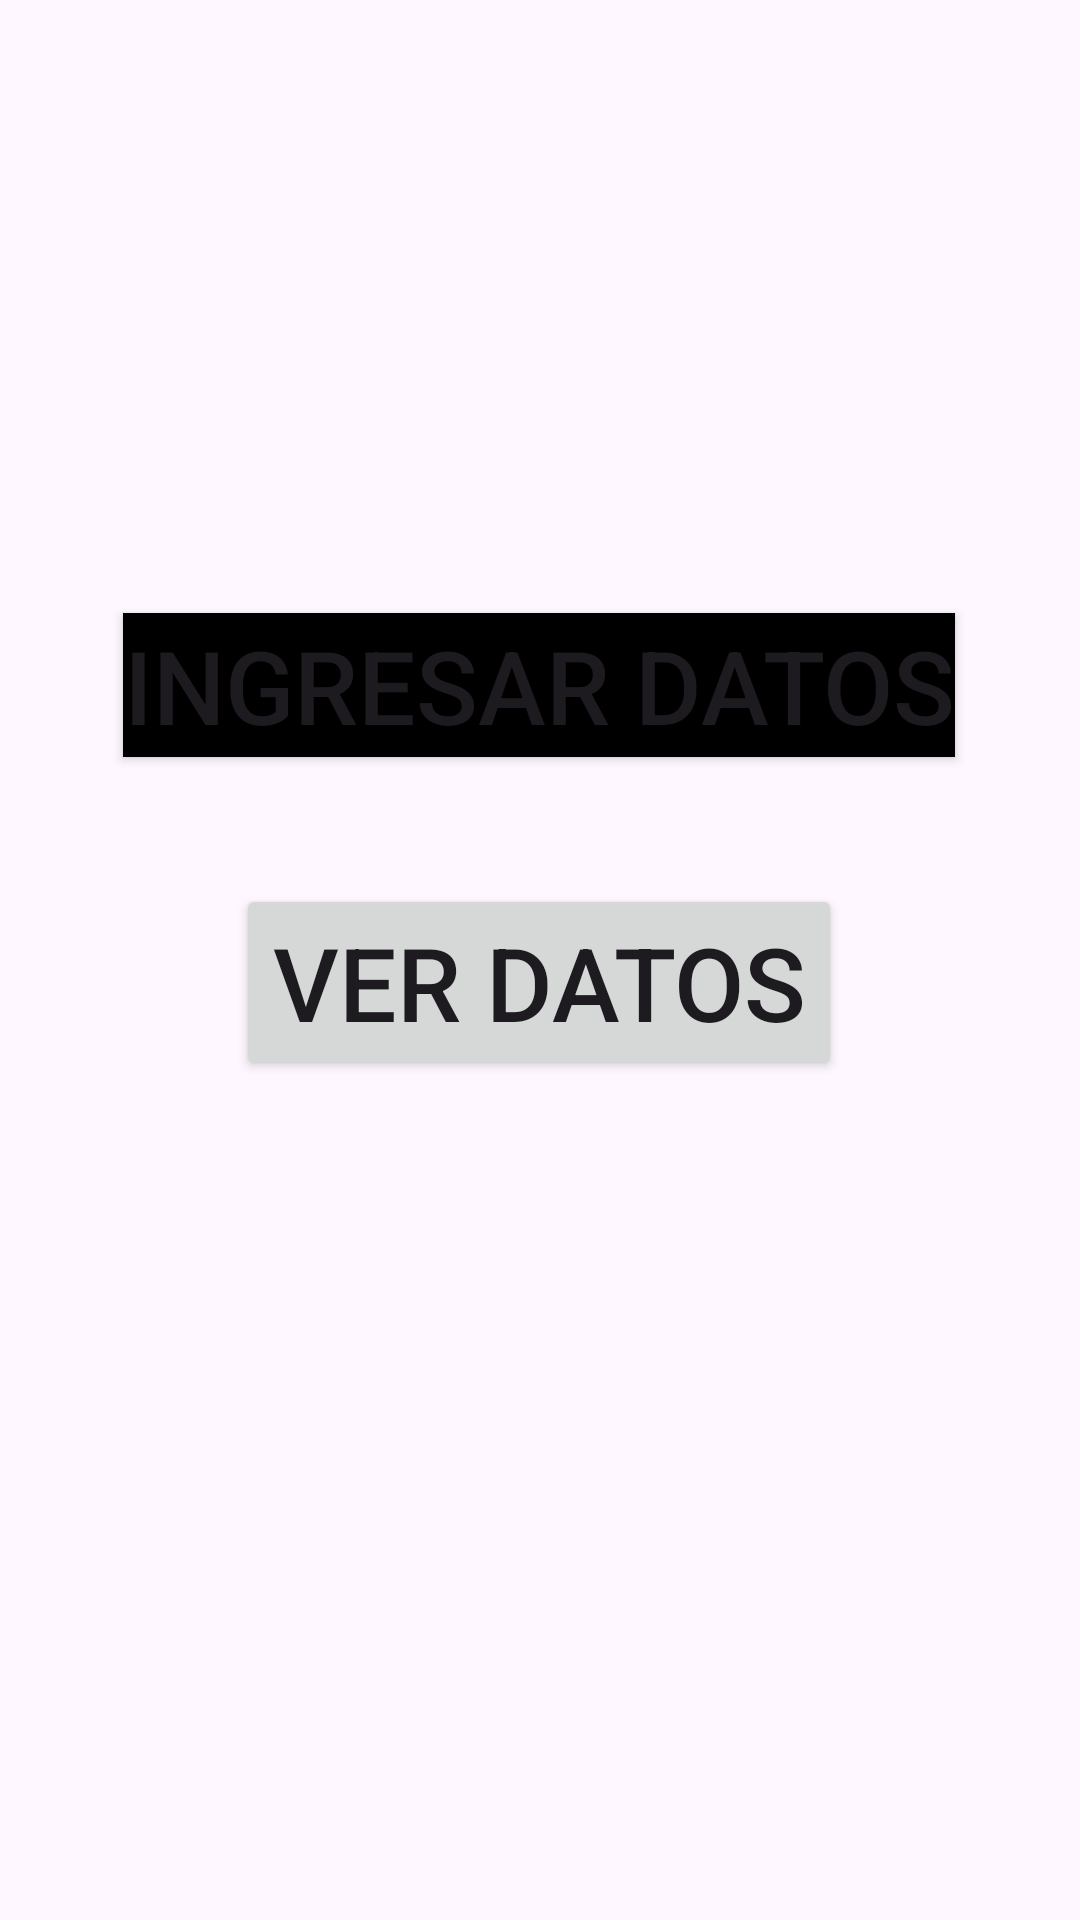

Produce the Android XML layout that renders to this screen, including the resource entries it uses.
<!-- AndroidManifest.xml: application theme Theme.FormularioAndroid -->
<!-- res/layout/activity_home.xml -->
<?xml version="1.0" encoding="utf-8"?>
<androidx.constraintlayout.widget.ConstraintLayout xmlns:android="http://schemas.android.com/apk/res/android"
    xmlns:app="http://schemas.android.com/apk/res-auto"
    xmlns:tools="http://schemas.android.com/tools"
    android:layout_width="match_parent"
    android:layout_height="match_parent"
    tools:context=".HomeActivity">

    <Button
        android:id="@+id/btnIngresar"
        android:layout_width="wrap_content"
        android:layout_height="wrap_content"
        android:onClick="IrActivityMain"
        android:text="Ingresar Datos"
        android:background="#000000"
        android:textSize="34sp"
        app:layout_constraintBottom_toBottomOf="parent"
        app:layout_constraintEnd_toEndOf="parent"
        app:layout_constraintHorizontal_bias="0.496"
        app:layout_constraintStart_toStartOf="parent"
        app:layout_constraintTop_toTopOf="parent"
        app:layout_constraintVertical_bias="0.345" />

    <Button
        android:id="@+id/btnVerDatos"
        android:layout_width="wrap_content"
        android:layout_height="wrap_content"
        android:layout_marginBottom="280dp"
        android:onClick="IrActivityVer"
        android:text="Ver Datos"
        android:textSize="34sp"
        app:layout_constraintBottom_toBottomOf="parent"
        app:layout_constraintEnd_toEndOf="parent"
        app:layout_constraintHorizontal_bias="0.497"
        app:layout_constraintStart_toStartOf="parent"
        app:layout_constraintTop_toBottomOf="@+id/btnIngresar"
        app:layout_constraintVertical_bias="1.0" />
</androidx.constraintlayout.widget.ConstraintLayout>
<!-- resources referenced by this layout -->
<resources>
  <style name="Theme.FormularioAndroid" parent="Base.Theme.FormularioAndroid" />
  <style name="Base.Theme.FormularioAndroid" parent="Theme.Material3.DayNight.NoActionBar">
          
          
      </style>
</resources>
